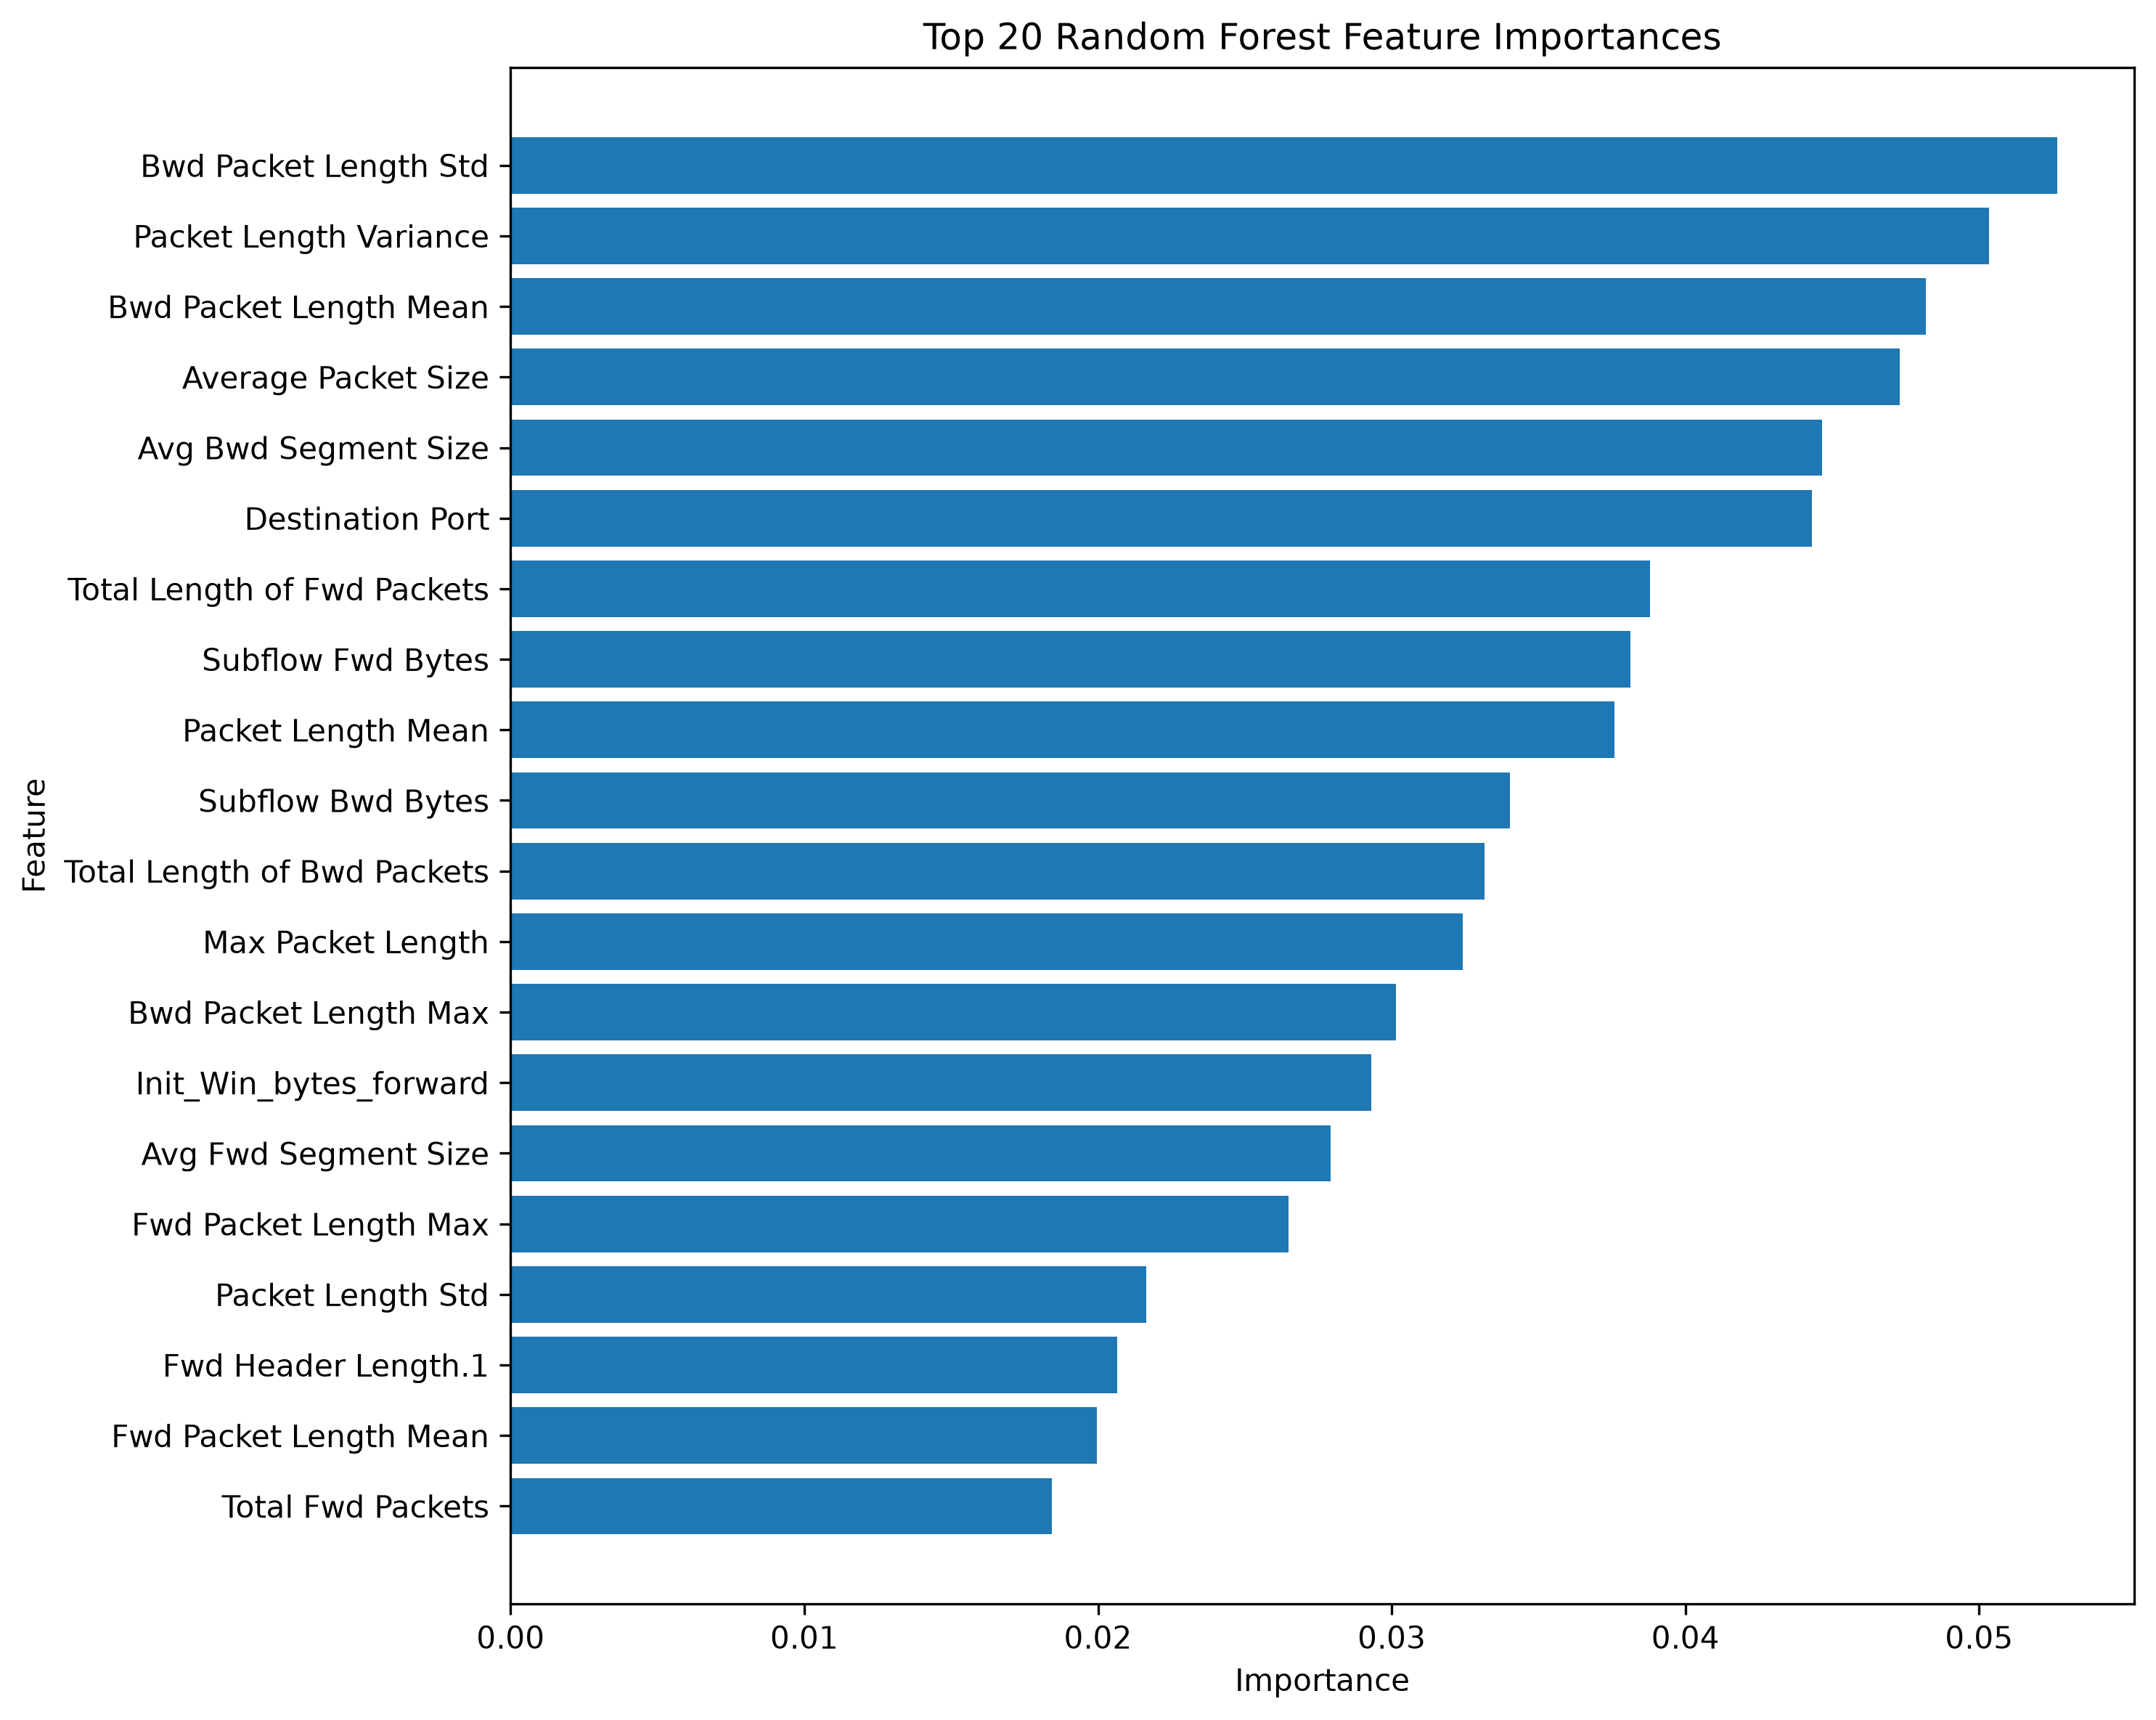

Data behind this chart, as committed beside it:
Feature, Importance
Bwd Packet Length Std, 0.05265
Packet Length Variance, 0.05034
Bwd Packet Length Mean, 0.04819
Average Packet Size, 0.0473
Avg Bwd Segment Size, 0.04466
Destination Port, 0.0443
Total Length of Fwd Packets, 0.03881
Subflow Fwd Bytes, 0.03812
Packet Length Mean, 0.0376
Subflow Bwd Bytes, 0.03404
Total Length of Bwd Packets, 0.03317
Max Packet Length, 0.03241
Bwd Packet Length Max, 0.03014
Init_Win_bytes_forward, 0.02931
Avg Fwd Segment Size, 0.02793
Fwd Packet Length Max, 0.02648
Packet Length Std, 0.02163
Fwd Header Length.1, 0.02065
Fwd Packet Length Mean, 0.01997
Total Fwd Packets, 0.01844
Bwd Header Length, 0.0164
Init_Win_bytes_backward, 0.01605
act_data_pkt_fwd, 0.01558
Bwd Packet Length Min, 0.01493
Fwd Header Length, 0.0147
Bwd Packets/s, 0.01408
min_seg_size_forward, 0.01246
Flow IAT Max, 0.01229
Subflow Fwd Packets, 0.01172
Subflow Bwd Packets, 0.01136
Total Backward Packets, 0.01126
ACK Flag Count, 0.009814
Flow IAT Mean, 0.009784
Flow Packets/s, 0.008006
Fwd IAT Min, 0.00798
Fwd Packets/s, 0.007821
Idle Min, 0.007814
PSH Flag Count, 0.007687
Flow IAT Std, 0.007263
Fwd IAT Std, 0.007235
Min Packet Length, 0.006909
Flow Bytes/s, 0.006892
Fwd IAT Mean, 0.006533
Fwd Packet Length Std, 0.006377
Flow IAT Min, 0.005924
Idle Max, 0.005818
Fwd IAT Max, 0.005674
Fwd Packet Length Min, 0.005055
Fwd IAT Total, 0.004374
Flow Duration, 0.003888
Bwd IAT Min, 0.002995
Idle Mean, 0.002346
Bwd IAT Mean, 0.002184
URG Flag Count, 0.002089
Active Mean, 0.002074
Down/Up Ratio, 0.002051
Bwd IAT Max, 0.001411
Bwd IAT Total, 0.00133
Bwd IAT Std, 0.001329
Active Min, 0.001249
... 10 more rows
